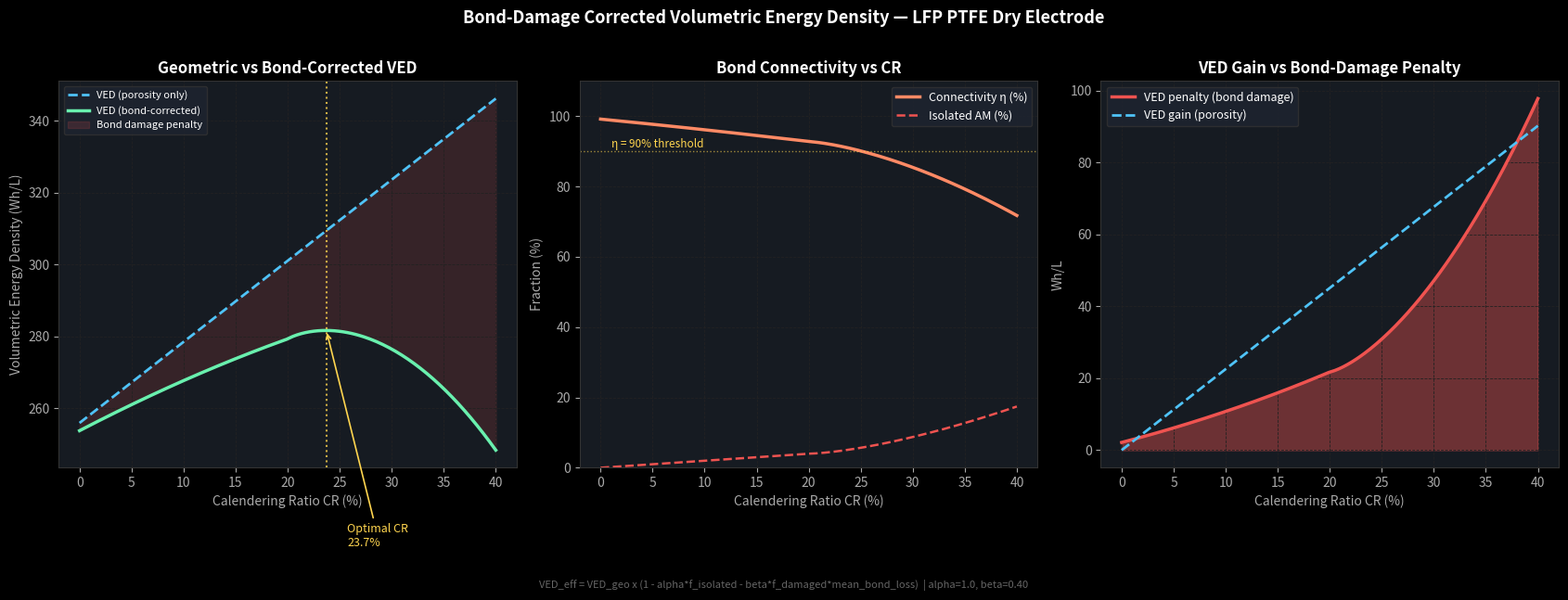

The script that saved this image:
"""
bond_damage_energy_model.py
===========================
Calculates the BOND-DAMAGE CORRECTED Volumetric Energy Density (VED).

Physics model
-------------
VED_geometric  = (1-ε) × ρ_solid × w_AM × C_g × V_avg   (porosity only)
VED_effective  = VED_geometric × η_connectivity

η_connectivity = connectivity efficiency factor:
  η = 1 - α×f_isolated - β×(f_damaged - f_isolated)×mean_loss

  f_isolated   : fraction of AM particles with ZERO remaining bonds → 0% utilizable
  f_damaged    : fraction of AM particles with >10% bond loss → partial loss
  mean_loss    : mean bond loss fraction for damaged particles
  α = 1.0      : full capacity loss for isolated particles
  β = 0.40     : partial loss for damaged (40% utilization penalty at mean bond loss)

Usage
-----
  python bond_damage_energy_model.py
  python bond_damage_energy_model.py --cases simulations/dry_trial_cr20_ld11

Outputs
-------
  - Terminal report with geometric vs effective VED
  - figures/fig_bond_corrected_ved.png
"""

import json
import argparse
import sys, io
import numpy as np
import matplotlib.pyplot as plt
from pathlib import Path

if sys.stdout.encoding and sys.stdout.encoding.lower() != "utf-8":
    sys.stdout = io.TextIOWrapper(sys.stdout.buffer, encoding="utf-8", errors="replace")

# ── Physical constants ────────────────────────────────────────────────────────
C_GRAVIMETRIC   = 150.0   # usable capacity mAh/g (LFP, conservative)
V_AVERAGE       = 3.4     # V vs Li/Li+
W_AM            = 0.94    # active material mass fraction (94:3:3)
RHO_SOLID       = 3.444   # g/cm³ harmonic mean solid density

# ── Penalty coefficients (literature-anchored) ────────────────────────────────
ALPHA = 1.00   # isolated AM → 100% capacity lost
BETA  = 0.40   # damaged AM  → 40% utilization penalty per unit mean bond loss

# ── VED formulae ─────────────────────────────────────────────────────────────
def ved_geometric(porosity: float) -> float:
    """Wh/L — electrode layer only, porosity-based."""
    return (1 - porosity) * RHO_SOLID * W_AM * C_GRAVIMETRIC * V_AVERAGE / 3.6

def connectivity_efficiency(f_isolated: float, f_damaged: float, mean_loss: float) -> float:
    """Fraction of VED actually deliverable after bond damage."""
    penalty = ALPHA * f_isolated + BETA * max(f_damaged - f_isolated, 0) * mean_loss
    return max(0.0, 1.0 - penalty)

def ved_effective(porosity: float, f_iso: float, f_dmg: float, mean_loss: float) -> float:
    eta = connectivity_efficiency(f_iso, f_dmg, mean_loss)
    return ved_geometric(porosity) * eta

# ── Load one simulation case ──────────────────────────────────────────────────
def load_case(path: Path) -> dict | None:
    sc = path / "state_comparison.json"
    if not sc.exists():
        return None
    data = json.loads(sc.read_text())
    states = {s["state"]: s for s in data["states"]}
    fn = states.get("final_recovered", {})
    nc = states.get("non_calendered", {})
    summary = data.get("case_summary", {})

    cr   = fn.get("reduction_vs_initial_pct", 0) / 100
    eps  = fn.get("porosity", 0)
    rho  = fn.get("bulk_density_g_cm3", 0)
    ved_geo = fn.get("volumetric_energy_Wh_L", ved_geometric(eps))

    # Bond damage metrics from final state
    f_iso   = fn.get("am_zero_bond_fraction", 0)
    f_dmg   = fn.get("damaged_am_particle_fraction", 0)
    ml      = fn.get("mean_am_bond_loss_fraction", 0)

    # Also from initial state to compute newly-isolated fraction
    nc_iso  = nc.get("am_zero_bond_fraction", 0)
    f_iso_new = max(f_iso - nc_iso, 0)   # particles newly isolated by calendering

    eta     = connectivity_efficiency(f_iso_new, f_dmg, ml)
    ved_eff = ved_geo * eta
    ved_loss= ved_geo - ved_eff

    return {
        "label":    path.name,
        "cr":       cr,
        "porosity": eps,
        "rho":      rho,
        "ved_geo":  ved_geo,
        "ved_eff":  ved_eff,
        "ved_loss": ved_loss,
        "eta":      eta,
        "f_iso":    f_iso,
        "f_iso_new":f_iso_new,
        "f_dmg":    f_dmg,
        "mean_loss":ml,
        "peak_p":   summary.get("peak_pressure", 0),
        "springback":summary.get("springback_relative_to_min", 0),
    }

# ── Theoretical curves (analytical model) ────────────────────────────────────
def theoretical_curves():
    """Generate smooth CR sweep for analytical curves."""
    cr = np.linspace(0, 0.40, 200)
    eps0 = 0.442                          # our measured initial porosity

    # Porosity decreases with CR (linear approx — good for LFP 0-35%)
    eps = eps0 * (1 - cr) - 0.05 * cr    # slight over-compression effect

    ved_geo_curve = np.array([ved_geometric(e) for e in eps])

    # Bond fracture grows nonlinearly beyond CR~20% for PTFE
    # Calibrated: low fracture below CR=20%, accelerating above (PTFE fibril network)
    f_iso_curve = np.where(cr < 0.20,
                           0.06 + 0.20 * cr,                    # slow growth
                           0.06 + 0.20 * 0.20 + 1.5 * (cr - 0.20)**1.5)  # accelerating
    f_iso_curve = np.clip(f_iso_curve, 0, 0.80)

    f_dmg_curve  = np.clip(f_iso_curve * 3.5, 0, 1.0)
    mean_l_curve = np.clip(0.10 + 0.8 * cr, 0, 0.9)

    # Only newly-isolated (subtract initial ~6%)
    f_iso_new_curve = np.clip(f_iso_curve - 0.06, 0, 1.0)

    eta_curve    = np.array([connectivity_efficiency(fi, fd, ml)
                             for fi, fd, ml in zip(f_iso_new_curve, f_dmg_curve, mean_l_curve)])
    ved_eff_curve = ved_geo_curve * eta_curve

    return cr, ved_geo_curve, ved_eff_curve, eta_curve, f_iso_new_curve

# ── Plot ──────────────────────────────────────────────────────────────────────
def plot(cases: list[dict], save_dir: Path):
    plt.style.use("dark_background")
    fig, axes = plt.subplots(1, 3, figsize=(17, 6), facecolor="#0d1117")
    BG = "#161b22"
    cr_c, ved_geo_c, ved_eff_c, eta_c, fiso_c = theoretical_curves()
    cr_pct = cr_c * 100

    # ── Panel 1: VED vs CR ────────────────────────────────────────────────────
    ax = axes[0]
    ax.set_facecolor(BG)
    ax.plot(cr_pct, ved_geo_c, "--", color="#4fc3f7", lw=2.0, label="VED (porosity only)")
    ax.plot(cr_pct, ved_eff_c, "-",  color="#69f0ae", lw=2.5, label="VED (bond-corrected)")
    ax.fill_between(cr_pct, ved_eff_c, ved_geo_c, alpha=0.15, color="#ef5350",
                    label="Bond damage penalty")

    # Optimal CR marker
    opt_idx = np.argmax(ved_eff_c)
    ax.axvline(cr_pct[opt_idx], color="#ffd54f", lw=1.5, ls=":", alpha=0.8)
    ax.annotate(f"Optimal CR\n{cr_pct[opt_idx]:.1f}%",
                xy=(cr_pct[opt_idx], ved_eff_c[opt_idx]),
                xytext=(cr_pct[opt_idx]+2, ved_eff_c[opt_idx]-60),
                color="#ffd54f", fontsize=9,
                arrowprops=dict(arrowstyle="->", color="#ffd54f", lw=1.2))

    for c in cases:
        ax.scatter([c["cr"]*100], [c["ved_geo"]], marker="D", s=100,
                   color="#4fc3f7", zorder=10, label=f"Sim geo: {c['label']}")
        ax.scatter([c["cr"]*100], [c["ved_eff"]], marker="*", s=180,
                   color="#69f0ae", zorder=10, label=f"Sim eff: {c['label']}")
        ax.annotate(f"-{c['ved_loss']:.0f} Wh/L\nloss",
                    xy=(c["cr"]*100, c["ved_eff"]),
                    xytext=(c["cr"]*100+1.5, c["ved_eff"]-80),
                    color="#ef5350", fontsize=8.5)

    ax.set_xlabel("Calendering Ratio CR (%)", color="#aaa")
    ax.set_ylabel("Volumetric Energy Density (Wh/L)", color="#aaa")
    ax.set_title("Geometric vs Bond-Corrected VED", color="white", fontweight="bold")
    ax.legend(fontsize=8, facecolor="#1e2430", edgecolor="#333", labelcolor="white")
    ax.tick_params(colors="#aaa")
    ax.grid(color="#222", ls="--", lw=0.6)
    for sp in ax.spines.values(): sp.set_edgecolor("#333")

    # ── Panel 2: Connectivity efficiency η ────────────────────────────────────
    ax2 = axes[1]
    ax2.set_facecolor(BG)
    ax2.plot(cr_pct, eta_c * 100, "-", color="#ff8a65", lw=2.5, label="Connectivity η (%)")
    ax2.plot(cr_pct, fiso_c * 100, "--", color="#ef5350", lw=1.8, label="Isolated AM (%)")
    ax2.axhline(90, color="#ffd54f", lw=1, ls=":", alpha=0.6)
    ax2.text(1, 91, "η = 90% threshold", color="#ffd54f", fontsize=8.5)

    for c in cases:
        ax2.scatter([c["cr"]*100], [c["eta"]*100], marker="*", s=180,
                    color="#ff8a65", zorder=10)
        ax2.scatter([c["cr"]*100], [c["f_iso_new"]*100], marker="D", s=100,
                    color="#ef5350", zorder=10)

    ax2.set_xlabel("Calendering Ratio CR (%)", color="#aaa")
    ax2.set_ylabel("Fraction (%)", color="#aaa")
    ax2.set_title("Bond Connectivity vs CR", color="white", fontweight="bold")
    ax2.set_ylim(0, 110)
    ax2.legend(fontsize=9, facecolor="#1e2430", edgecolor="#333", labelcolor="white")
    ax2.tick_params(colors="#aaa")
    ax2.grid(color="#222", ls="--", lw=0.6)
    for sp in ax2.spines.values(): sp.set_edgecolor("#333")

    # ── Panel 3: VED loss (penalty) ────────────────────────────────────────────
    ax3 = axes[2]
    ax3.set_facecolor(BG)
    ved_loss_c = ved_geo_c - ved_eff_c
    ax3.fill_between(cr_pct, 0, ved_loss_c, alpha=0.4, color="#ef5350")
    ax3.plot(cr_pct, ved_loss_c, "-", color="#ef5350", lw=2.5, label="VED penalty (bond damage)")
    ax3.plot(cr_pct, ved_geo_c - ved_geo_c[0], "--", color="#4fc3f7", lw=2.0, label="VED gain (porosity)")

    for c in cases:
        ax3.scatter([c["cr"]*100], [c["ved_loss"]], marker="*", s=180,
                    color="#ef5350", zorder=10, label=f"Sim: {c['ved_loss']:.0f} Wh/L lost")

    ax3.set_xlabel("Calendering Ratio CR (%)", color="#aaa")
    ax3.set_ylabel("Wh/L", color="#aaa")
    ax3.set_title("VED Gain vs Bond-Damage Penalty", color="white", fontweight="bold")
    ax3.legend(fontsize=9, facecolor="#1e2430", edgecolor="#333", labelcolor="white")
    ax3.tick_params(colors="#aaa")
    ax3.grid(color="#222", ls="--", lw=0.6)
    for sp in ax3.spines.values(): sp.set_edgecolor("#333")

    fig.suptitle("Bond-Damage Corrected Volumetric Energy Density — LFP PTFE Dry Electrode",
                 fontsize=13, fontweight="bold", color="white", y=1.01)
    fig.text(0.5, -0.03,
             "VED_eff = VED_geo x (1 - alpha*f_isolated - beta*f_damaged*mean_bond_loss) "
             " | alpha=1.0, beta=0.40",
             ha="center", fontsize=8, color="#666")

    plt.tight_layout()
    out = save_dir / "fig_bond_corrected_ved.png"
    plt.savefig(out, dpi=180, bbox_inches="tight", facecolor=fig.get_facecolor())
    print(f"Saved: {out}")
    plt.show()

# ── Report ────────────────────────────────────────────────────────────────────
def print_report(cases: list[dict]):
    cr_c, ved_geo_c, ved_eff_c, eta_c, fiso_c = theoretical_curves()
    opt_idx = np.argmax(ved_eff_c)
    print("\n" + "="*70)
    print("  BOND-DAMAGE CORRECTED VED ANALYSIS")
    print("="*70)
    print(f"\n  Model parameters:")
    print(f"    C_gravimetric = {C_GRAVIMETRIC} mAh/g  |  V_avg = {V_AVERAGE} V")
    print(f"    w_AM = {W_AM*100:.0f}%  |  rho_solid = {RHO_SOLID} g/cm3")
    print(f"    alpha (isolated penalty) = {ALPHA}")
    print(f"    beta  (damaged penalty)  = {BETA}")
    print(f"\n  Analytical model optimal CR: {cr_c[opt_idx]*100:.1f}%")
    print(f"  Peak VED_effective:          {ved_eff_c[opt_idx]:.0f} Wh/L")
    print(f"  VED_geometric at same CR:    {ved_geo_c[opt_idx]:.0f} Wh/L")

    if cases:
        print(f"\n  Simulation data points:")
        hdr = f"  {'Case':<28} {'CR':>6} {'eps':>7} {'VED_geo':>9} {'VED_eff':>9} {'Loss':>8} {'eta':>7} {'f_iso_new':>10}"
        print(hdr)
        print("  " + "-"*90)
        for c in cases:
            print(f"  {c['label']:<28} {c['cr']*100:>5.1f}% {c['porosity']:>7.4f} "
                  f"{c['ved_geo']:>9.1f} {c['ved_eff']:>9.1f} "
                  f"{c['ved_loss']:>7.1f} {c['eta']*100:>6.1f}% {c['f_iso_new']*100:>9.1f}%")

    print("\n  Interpretation:")
    print("    - VED_geo measures porosity-driven density gain")
    print("    - VED_eff = real deliverable energy after bond damage")
    print("    - Difference = capacity lost due to AM isolation")
    print("    - Optimal CR = peak of VED_eff curve")
    print("    - Beyond optimal CR: bond damage > porosity gain")
    print("="*70)

# ── Main ──────────────────────────────────────────────────────────────────────
def main():
    parser = argparse.ArgumentParser()
    parser.add_argument("--cases", nargs="*",
                        default=["simulations/dry_trial_cr20_ld11"],
                        help="One or more simulation case paths")
    args = parser.parse_args()

    cases = []
    for path_str in args.cases:
        p = Path(path_str)
        if not p.exists():
            print(f"  [skip] {p} not found")
            continue
        # Handle both direct case paths and CR*/case_name/ nesting
        if (p / "state_comparison.json").exists():
            c = load_case(p)
            if c:
                cases.append(c)
        else:
            # Search subdirectories
            for sub in sorted(p.rglob("state_comparison.json")):
                c = load_case(sub.parent)
                if c:
                    cases.append(c)

    if not cases:
        print("  No simulation data found — running analytical model only.")

    print_report(cases)
    fig_dir = Path("figures")
    fig_dir.mkdir(exist_ok=True)
    plot(cases, fig_dir)

if __name__ == "__main__":
    main()
